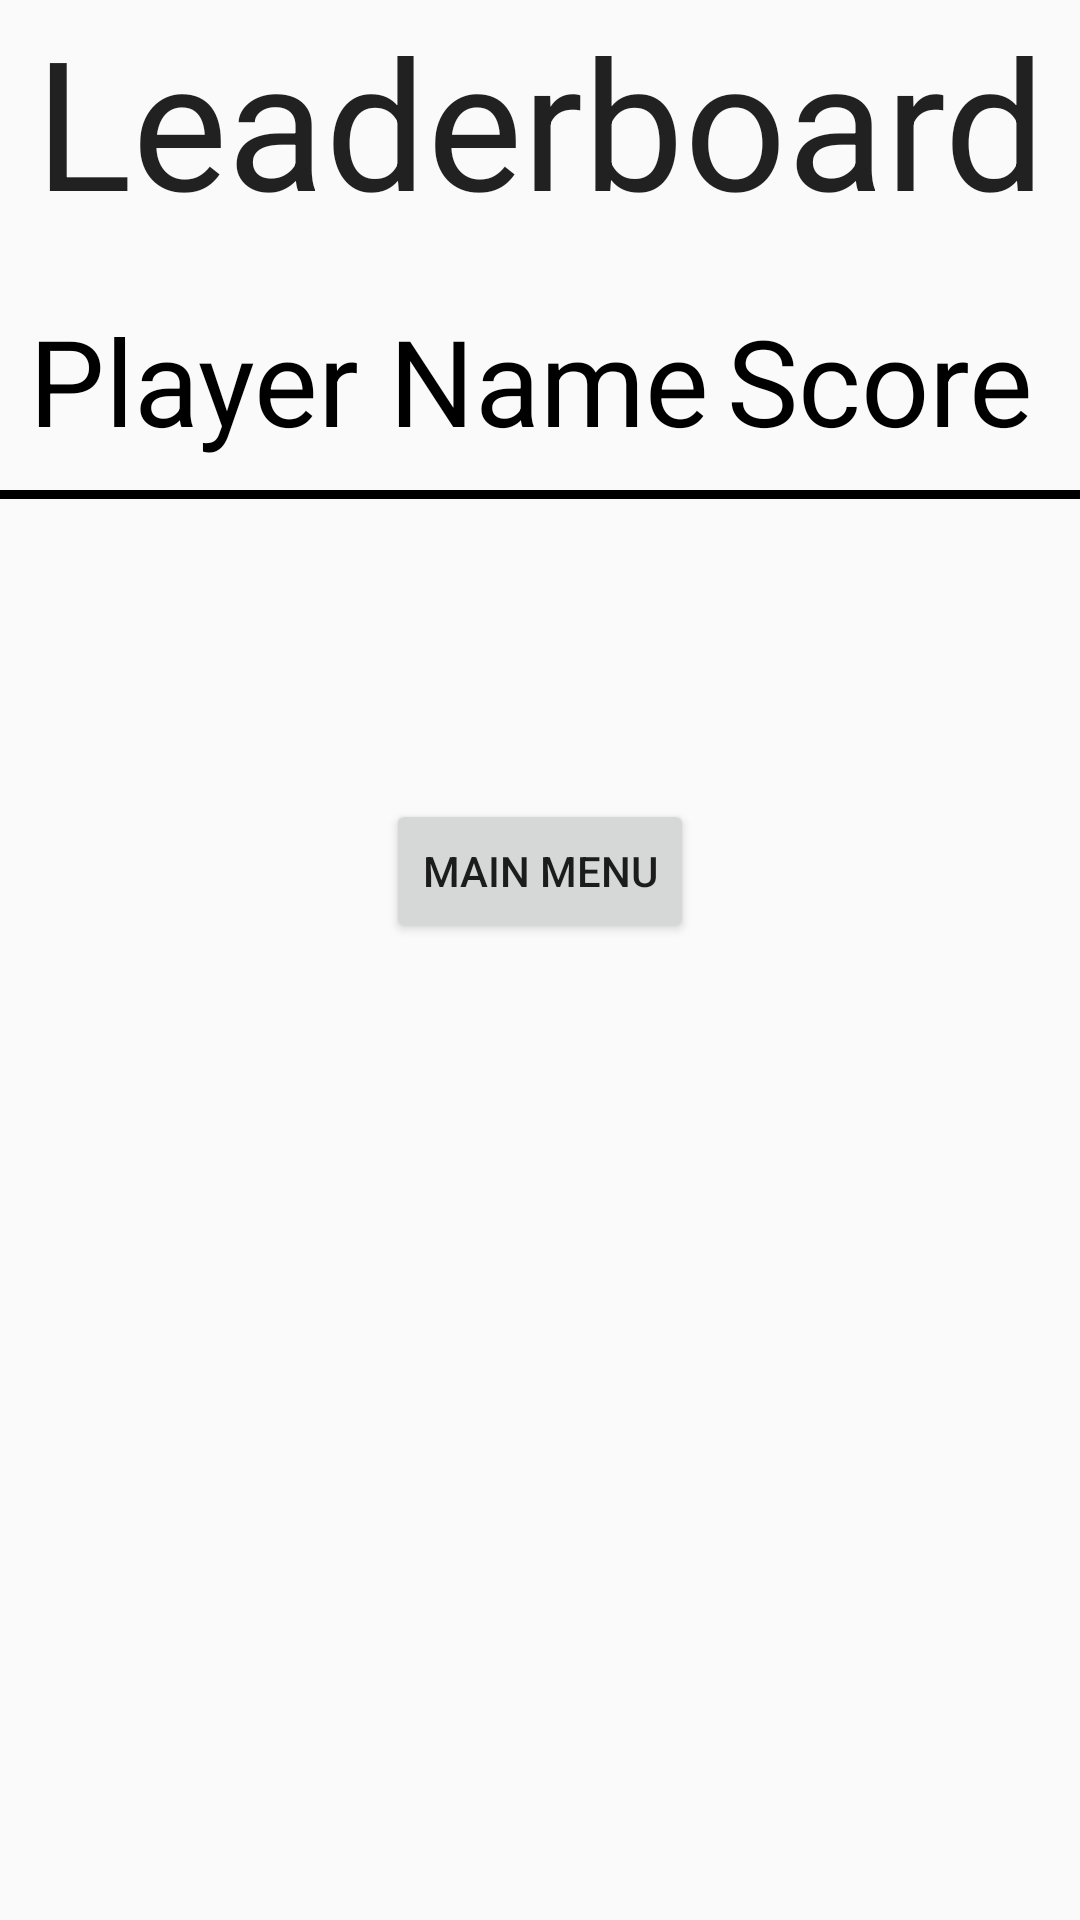

Here is an Android app screen rendered from its layout file. Give the layout XML and the strings, colors and styles it references.
<!-- AndroidManifest.xml: application theme AppTheme -->
<!-- res/layout/activity_leaderboard.xml -->
<?xml version="1.0" encoding="utf-8"?>
<LinearLayout xmlns:android="http://schemas.android.com/apk/res/android"
    xmlns:tools="http://schemas.android.com/tools" android:layout_width="match_parent"
    android:layout_height="match_parent" android:paddingLeft="@dimen/activity_horizontal_margin"
    android:paddingRight="@dimen/activity_horizontal_margin"
    android:paddingTop="@dimen/activity_vertical_margin"
    android:paddingBottom="@dimen/activity_vertical_margin"
    android:orientation="vertical"
    android:id="@+id/leaderboard_layou"
    tools:context="com.spellrush.presentation.LeaderboardActivity">

    <TextView
        android:id="@+id/leaderboard"
        android:layout_width="match_parent"
        android:layout_height="wrap_content"
        android:text="@string/leaderboard"
        android:textAlignment="center"
        android:textAppearance="@style/TextAppearance.AppCompat.Large"
        android:textSize="60sp" />

    <TableLayout
        android:layout_marginTop="10dp"
        android:id="@+id/leaderboard_table"
        android:layout_width="match_parent"
        android:layout_height="wrap_content">

        <TableRow
            android:layout_height="wrap_content"
            android:layout_width="match_parent"
            android:id="@+id/table_row1"
            android:padding="10dp">

            <TextView
                android:id="@+id/leaderboard_header_name"
                android:layout_width="match_parent"
                android:layout_height="wrap_content"
                android:layout_weight="1"
                android:text="@string/leaderboard_header_name"
                android:textColor="#000"
                android:textSize="40sp" />

            <TextView
                android:id="@+id/leaderboard_header_score"
                android:layout_width="match_parent"
                android:layout_height="wrap_content"
                android:layout_weight="1"
                android:text="@string/leaderboard_header_score"
                android:textColor="#000"
                android:textSize="40sp" />

        </TableRow>
        <View
            android:layout_height="3dip"
            android:layout_width="match_parent"
            android:background="#000"/>
    </TableLayout>

    <Button
        android:id="@+id/ldr_brd_Menu"
        android:layout_width="wrap_content"
        android:layout_height="wrap_content"
        android:text="@string/main_menu"
        android:layout_gravity="center_horizontal"
        android:layout_marginTop="100sp"
        />

</LinearLayout>
<!-- resources referenced by this layout -->
<resources>
  <string name="leaderboard">Leaderboard</string>
  <string name="leaderboard_header_name">Player Name</string>
  <string name="leaderboard_header_score">Score</string>
  <string name="main_menu">Main Menu</string>
  <style name="AppTheme" parent="Theme.AppCompat.Light.DarkActionBar">
          
          <item name="colorPrimary">@color/colorPrimary</item>
          <item name="colorPrimaryDark">@color/colorPrimaryDark</item>
          <item name="colorAccent">@color/colorAccent</item>
      </style>
  <!-- not gathered from this repository: default colours our renderer supplied (Android Studio template values) -->
  <color name="colorPrimary">#FF6200EE</color>
  <color name="colorPrimaryDark">#FF3700B3</color>
  <color name="colorAccent">#FF03DAC5</color>
</resources>
